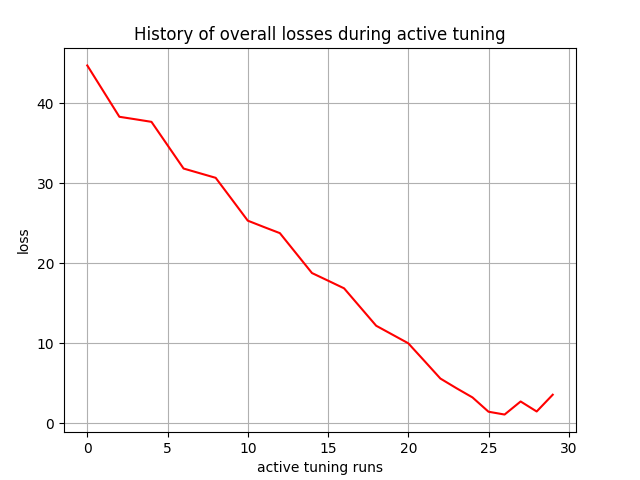

Source data for this figure (header and first rows):
, 0
0, 44.75
1, 41.54
2, 38.33
3, 38.02
4, 37.7
5, 34.77
6, 31.85
7, 31.27
8, 30.69
9, 28.02
10, 25.33
11, 24.54
12, 23.77
13, 21.28
14, 18.78
15, 17.83
16, 16.87
17, 14.53
18, 12.19
19, 11.09
20, 9.992
21, 7.797
22, 5.582
23, 4.374
24, 3.219
25, 1.428
26, 1.076
27, 2.711
28, 1.459
29, 3.557
